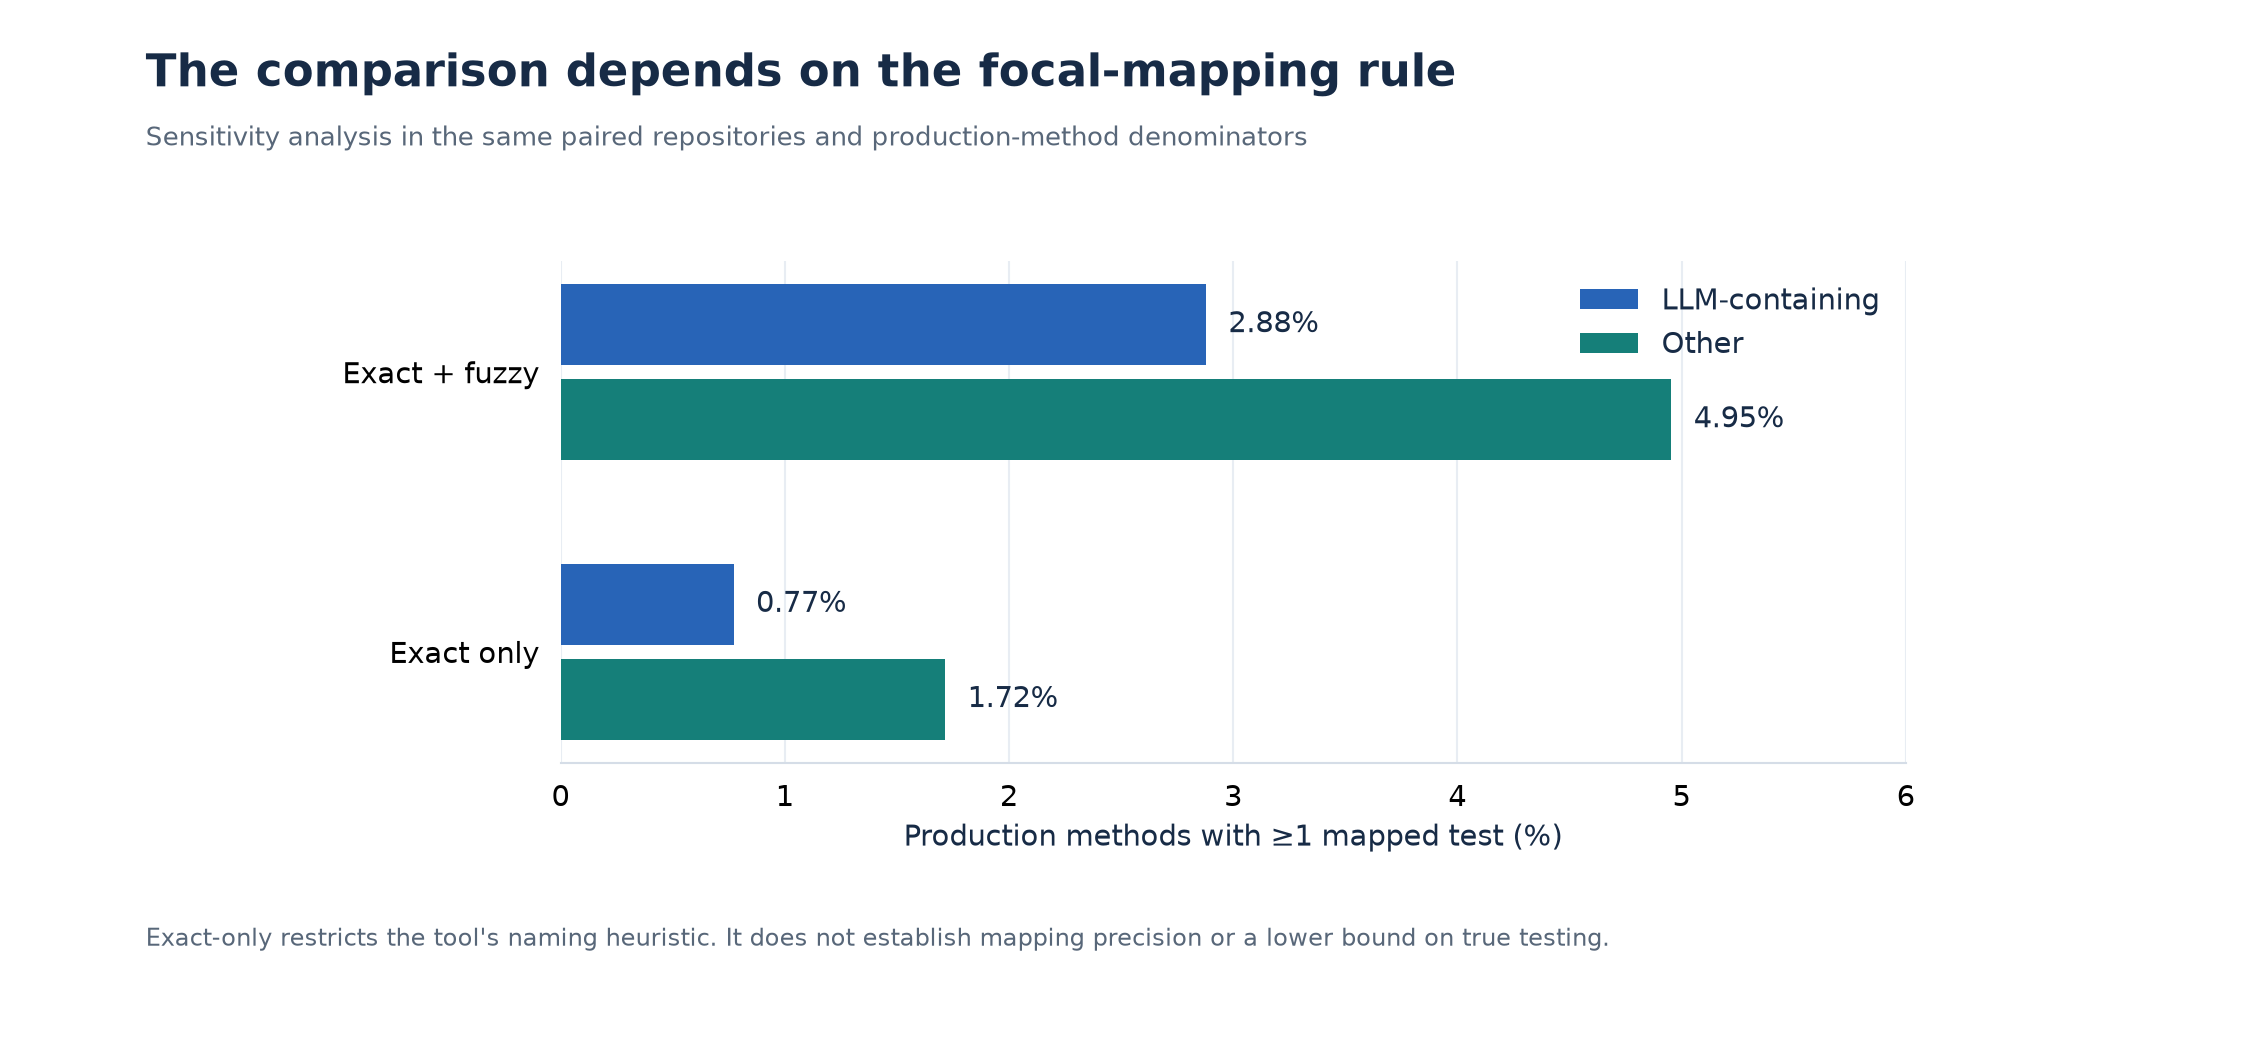

Values plotted in this chart, from the file beside it:
mapping_rule, group, mapped_methods, total_methods, pct
Exact + fuzzy, llm, 220, 7642, 2.879
Exact only, llm, 59, 7642, 0.772
Exact + fuzzy, other, 72527, 1463857, 4.955
Exact only, other, 25118, 1463857, 1.716
